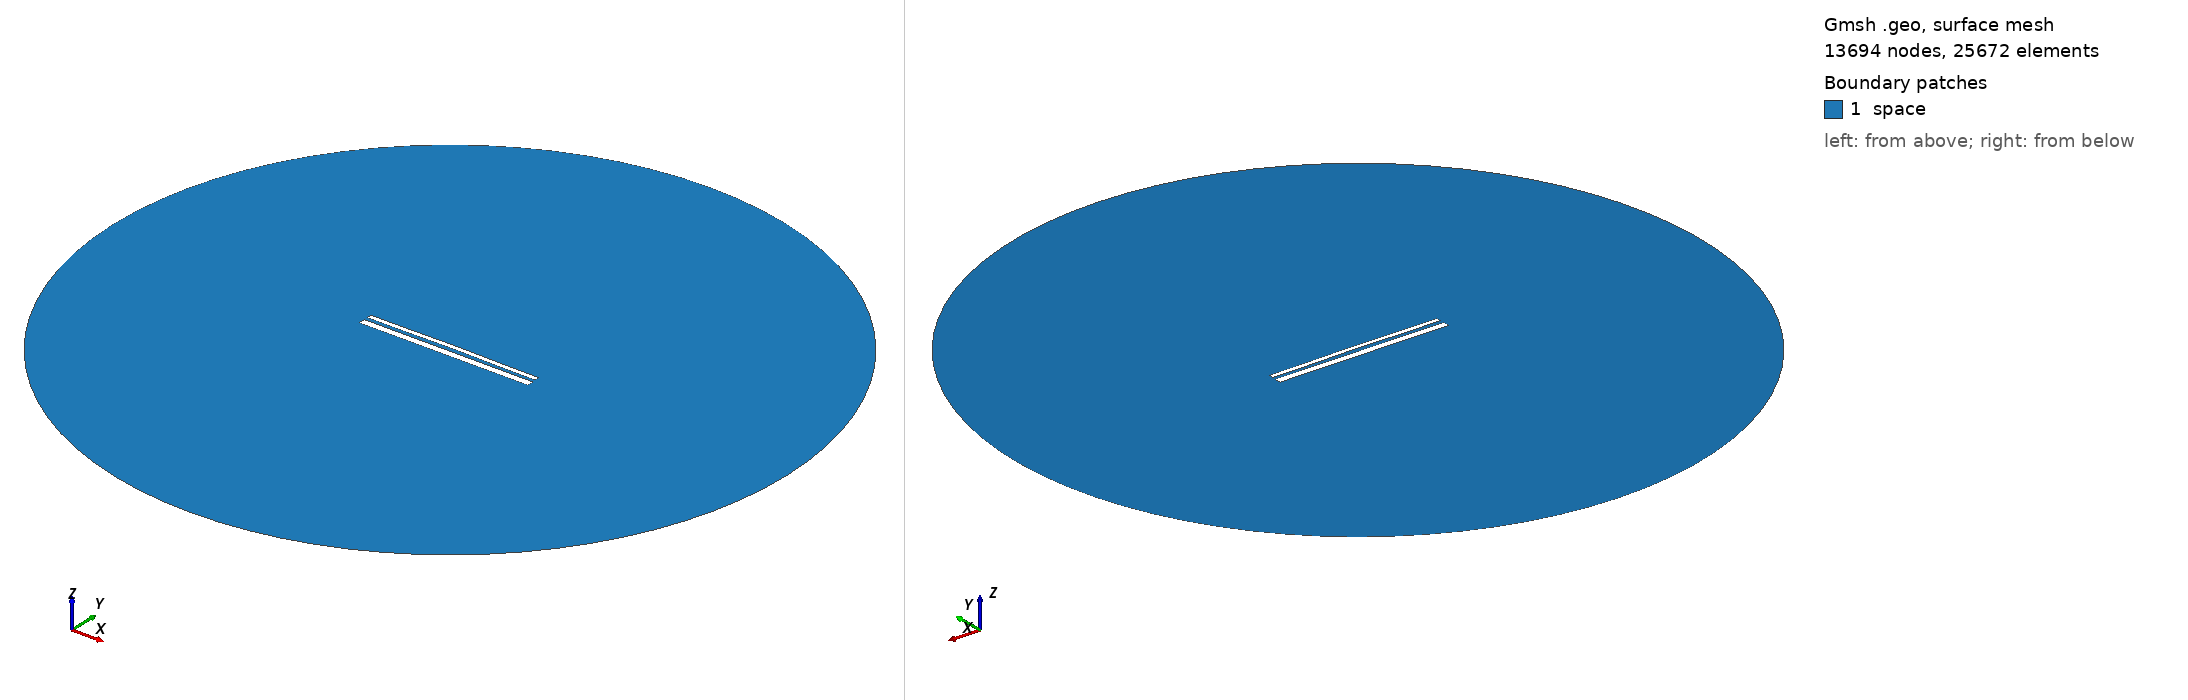

Gmsh geometry script, surface-meshed: 13694 nodes, 25672 surface elements. Boundary patches (legend numbers): 1 space. Left view from above one corner, right view from below the opposite corner. Legend entries are the model's physical surfaces. The drawing asked Gmsh for element sizes between 1% and 20% of the model's largest extent; the script's own settings can give other sizes.

=== 13362.geo (drawn) ===
//---------------------------------------
// Geometry kernel
//---------------------------------------

SetFactory("OpenCASCADE");



//---------------------------------------
// Parameters of the geometry
//---------------------------------------

// Overetch of the upper plate
overetch = 0.5;

// Distance between the plates
distance = 1.75;

// Discretization over the x axis (for the deformation)
nx = 50; 

// Length of the plate
L = 100 - overetch; 

// Number of modes
n = 4; 

// 1st mode coefficient
coeff(1) = -0.075;
beta(1) = 0.596864 * 3.1415926535 / L;

// 2nd mode coefficient
coeff(2) = 0.15;
beta(2) = 1.49418 * 3.1415926535 / L;

// 3rd mode coefficient
coeff(3) = 0.0;
beta(3) = 2.50025 * 3.1415926535 / L;

// 4th mode coefficient
coeff(4) = -0.075;
beta(4) = 3.49999 * 3.1415926535 / L;



//---------------------------------------
// Upper plate (deformed rectangle)
//---------------------------------------

// Coordiantes of the upper plate
xmin = -50;
xmax = 50 - overetch;

// Height of the upper plate
yheight = 4 - 2 * overetch;

// Indexes of the points
UpperID[] = {};
LowerID[] = {};
LeftID[] = {};
RightID[] = {};

// Point index
p = 1;

// Horizontal edges
For i In {1:nx}
    x = xmin + (i-1)*(xmax - xmin)/(nx-1);

    y_bottom = distance / 2 + overetch;
    For j In {1:n}
        C = (Cosh(beta(j)*L) + Cos(beta(j)*L)) / (Sinh(beta(j)*L) + Sin(beta(j)*L));
        y_bottom  = y_bottom + coeff(j) * (Cosh(beta(j)*(x+50)) - Cos(beta(j)*(x+50)) - C * (Sinh(beta(j)*(x+50)) - Sin(beta(j)*(x+50))));
    EndFor

    y_top = y_bottom + yheight;

    Point(p) = {x, y_top, 0, 1.0};
    UpperID[i] = p;
    p = p + 1;

    Point(p) = {x, y_bottom, 0, 1.0};
    LowerID[i] = p;
    p = p + 1;
EndFor

// Create point lists
UpperPts[] = {}; LowerPts[] = {};
For i In {1:nx}
  UpperPts[] += {UpperID[i]};
  LowerPts[] += {LowerID[i]};
EndFor

// Build splines
Spline(1) = {UpperPts[]};
Spline(2) = {LowerPts[]};
Line(3) = {LowerPts[nx-1], UpperPts[nx-1]};
Line(4) = {LowerPts[0], UpperPts[0]};

// Build the plane surface
Curve Loop(1) = {2, 3, -1, -4};
Plane Surface(1) = {1};



//---------------------------------------
// Lower plate (rectangle)
//---------------------------------------

// Vertices
Point(1001) = {-50, -1, 0, 1.0};
Point(1002) = { 50, -1, 0, 1.0};
Point(1003) = { 50,  -5, 0, 1.0};
Point(1004) = {-50,  -5, 0, 1.0};

// Edges
Line(5) = {1001, 1002};
Line(6) = {1002, 1003};
Line(7) = {1003, 1004};
Line(8) = {1004, 1001};

// Plane surface
Line Loop(2) = {5, 6, 7, 8};
Plane Surface(2) = {2}; 



//---------------------------------------
// Outer (fictious) boundary
//---------------------------------------

// Points
Point(1005) = {0, 0, 0};       // Center
Point(1006) = {200, 0, 0};     // Start point
Point(1007) = {0, 200, 0};     // 90 degrees
Point(1008) = {-200, 0, 0};    // 180 degrees
Point(1009) = {0, -200, 0};    // 270 degrees

// Circle arcs (each needs start, center, end)
Circle(9) = {1006, 1005, 1007};
Circle(10) = {1007, 1005, 1008};
Circle(11) = {1008, 1005, 1009};
Circle(12) = {1009, 1005, 1006};

// Plane surface for the entire domain
Curve Loop(3) = {9, 10, 11, 12};
Surface(3) = {3};

// Subtract the plates from the whole domain to obtain the actual domain where we want to solve the equations
BooleanDifference{ Surface{3}; Delete; }{ Surface{1}; Surface{2}; Delete; }




//---------------------------------------
// Transfinite Lines/Curves
//---------------------------------------

// Set the number of points on the boundaries
r = 7;

// Plates
Transfinite Curve {1, 2} = 50*r Using Progression 1;
Transfinite Curve {3, 4} = 2*r Using Progression 1;
Transfinite Line {5, 7} = 50*r Using Progression 1;
Transfinite Line {6, 8} = 2*r Using Progression 1;

// Outer boundary
Transfinite Line {9, 10, 11, 12} = 20 Using Progression 1;



//---------------------------------------
// Physical groups
//---------------------------------------                

// Physical curves (boundaries)
Physical Line("force_segment", 10) = {2};
Physical Line("upper_plate", 11) = {1, 3, 4};
Physical Line("lower_plate", 12) = {5, 6, 7, 8};
Physical Line("boundary", 20) = {9, 10, 11, 12};

// Physical Surfaces
Physical Surface("space", 30) = {3};



//---------------------------------------
// 6. Generate the Mesh
//---------------------------------------

// 2D mesh generation
Mesh 2;
